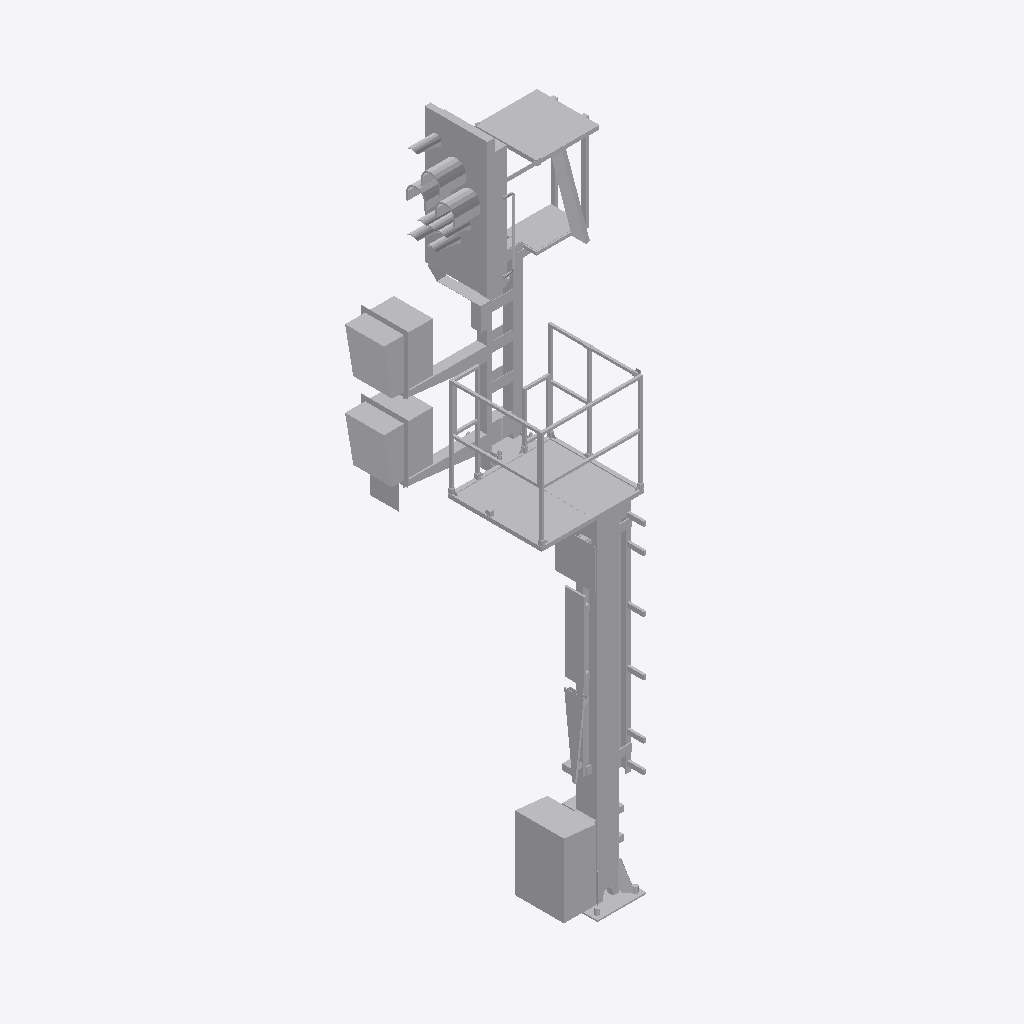
Isometric view of an IFC building model (IFC-SPF (STEP), schema IFC4, length unit metre), seen from the south-west, elements coloured by IFC class: 1 other element (light grey).
Extent 2.1 m × 1.6 m × 6.5 m (x, y, z). Storeys (1): Ebene 1 at 0.00 m. Elements (1): 1 IfcBuildingElementProxy.

HEADER;
FILE_DESCRIPTION(('ViewDefinition [ReferenceView_V1.1]'),'2;1');
FILE_NAME('','2022-09-20T11:42:01',(''),(''),'The EXPRESS Data Manager Version 5.02.0100.07 : ','20211019_1515(x64) - Exporter 20.2.60.15 - Defau','');
FILE_SCHEMA(('IFC4'));
ENDSEC;
DATA;
#107=IFCPROJECT('1wYGhMVhD1iuUVQPIq891s',#42,'',$,$,'','',(#98),#93);
#28106=IFCSITE('1wYGhMVhD1iuUVQPIq891q',#42,'Default',$,$,#28103,$,$,.ELEMENT.,(42,24,53,508911),(-71,-15,-29,-58837),0.0,$,$);
#122=IFCBUILDING('1wYGhMVhD1iuUVQPIq891t',#42,'',$,$,#33,$,'',.ELEMENT.,$,$,$);
#135=IFCBUILDINGSTOREY('1wYGhMVhD1iuUVQPHBtsa9',#42,'Ebene 1',$,'Ebene:Ebene 1',#133,$,'Ebene 1',.ELEMENT.,0.0);
#27983=IFCBUILDINGELEMENTPROXY('1SaIgPo_z6OA5fct$Qm5Kf',#42,'S 8000.5.7-10_M3500-A1000-2Zu-HS-R_LOD400-500:S 8000.5.7-10_M3500-A1000-2Zu-HS-R_LOD400-500:3348',$,'S 8000.5.7-10_M3500-A1000-2Zu-HS-R_LOD400-500:S 8000.5.7-10_M3500-A1000-2Zu-HS-R_LOD400-500',#27981,#27975,'3348',$);
ENDSEC;
